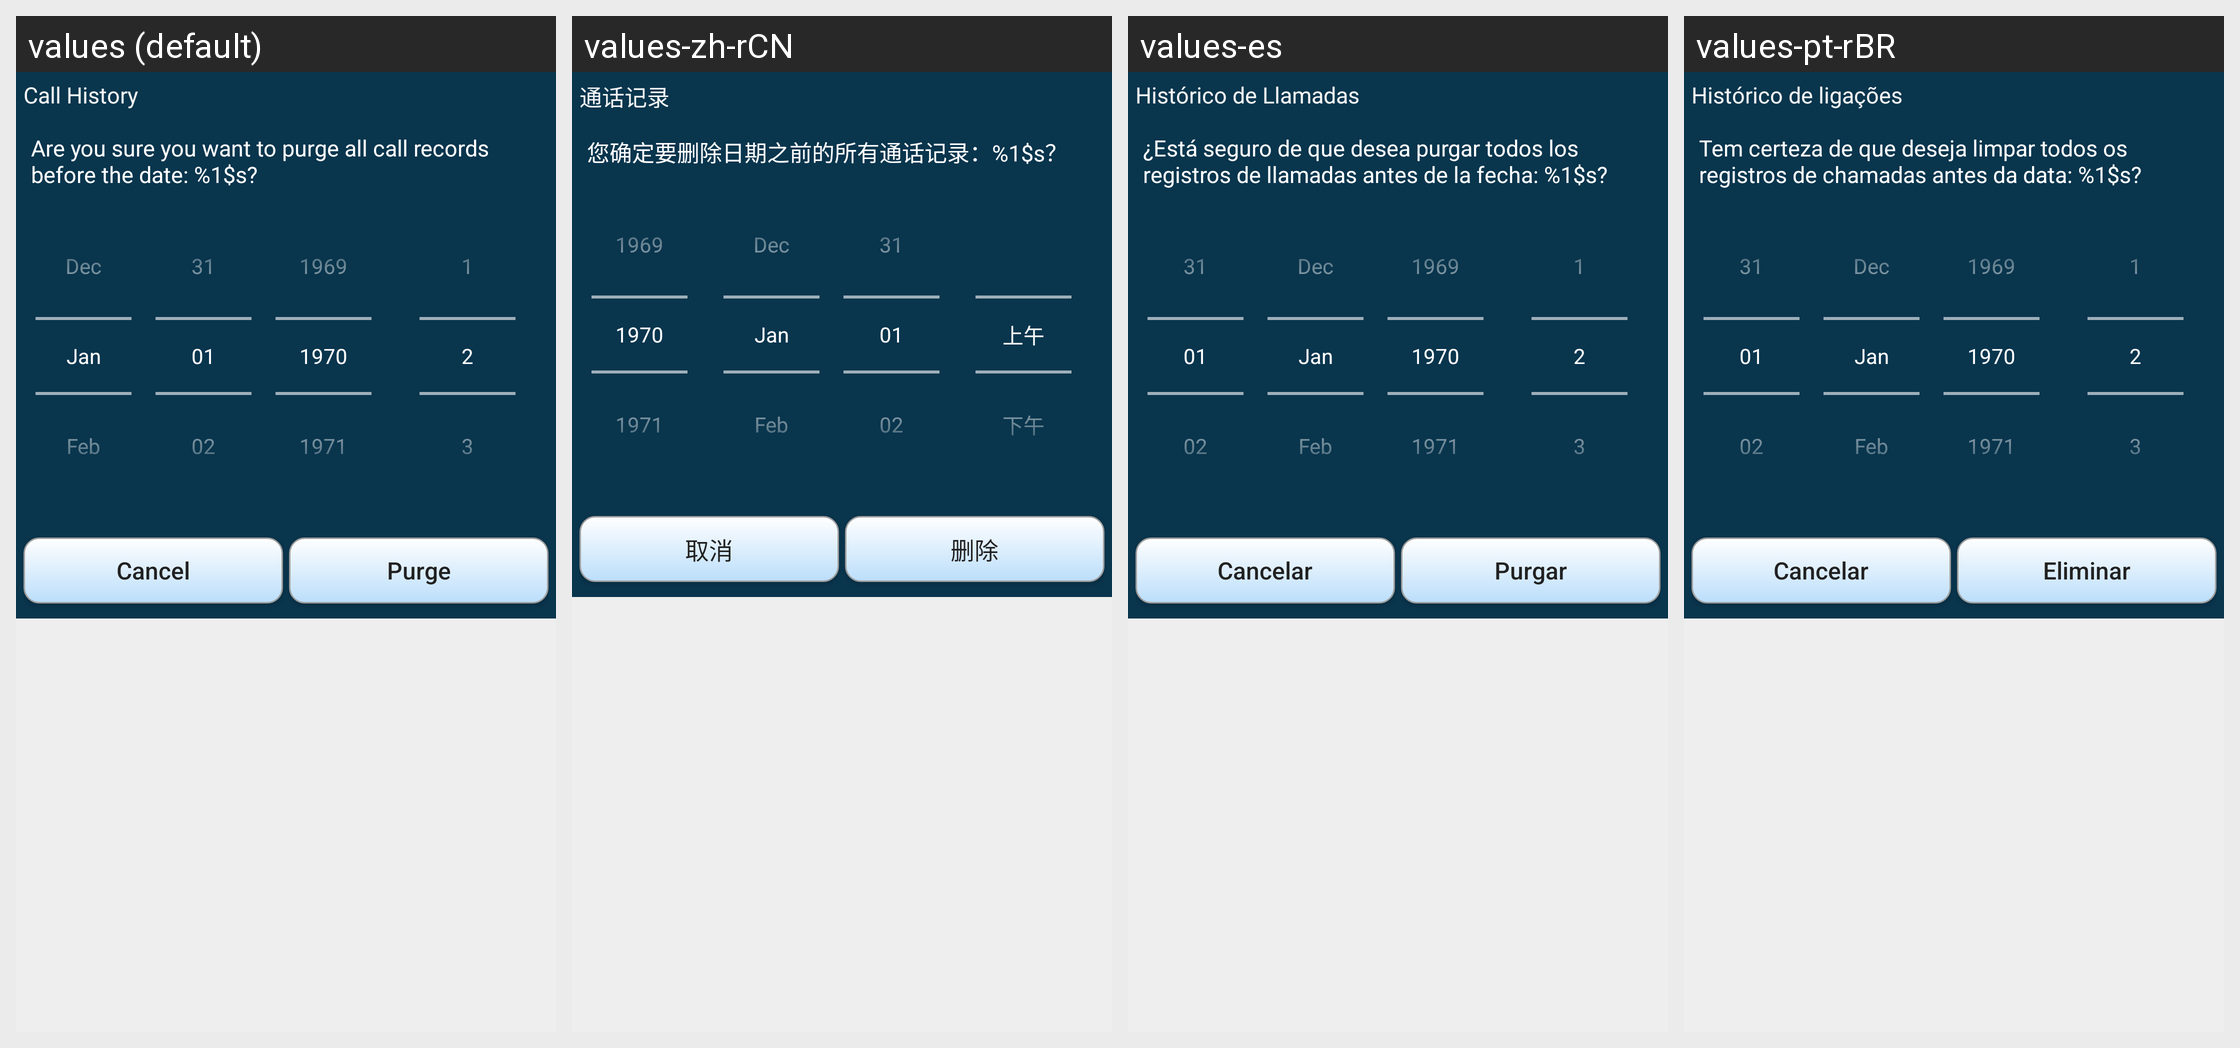

Translations of the strings shown on this Android screen, per locale in the grid:
Android screen res/layout/call_history.xml rendered under 4 locales, left to right: values (default), values-zh-rCN, values-es, values-pt-rBR. Device: Nexus 5 (rendered at 1080×1920; each locale shown at half size, 540×960, under a caption strip naming it); theme AppTheme.
Other locales in the repository, not shown: values-ar, values-de, values-fi, values-in, values-ru, values-sk.
Strings drawn on this screen, with the default value and each locale's value (text and hints the layout hard-codes, and strings that could not be matched under every locale, appear in the picture but are not listed):

call_history_name
  values: Call History
  values-zh-rCN: 通话记录
  values-es: Histórico de Llamadas
  values-pt-rBR: Histórico de ligações

call_history_remove_before_date_warning
  values: Are you sure you want to purge all call records before the date: %1$s?
  values-zh-rCN: 您确定要删除日期之前的所有通话记录：%1$s？
  values-es: ¿Está seguro de que desea purgar todos los registros de llamadas antes de la fecha: %1$s?
  values-pt-rBR: Tem certeza de que deseja limpar todos os registros de chamadas antes da data: %1$s?

cancel
  values: Cancel
  values-zh-rCN: 取消
  values-es: Cancelar
  values-pt-rBR: Cancelar

purge
  values: Purge
  values-zh-rCN: 删除
  values-es: Purgar
  values-pt-rBR: Eliminar
